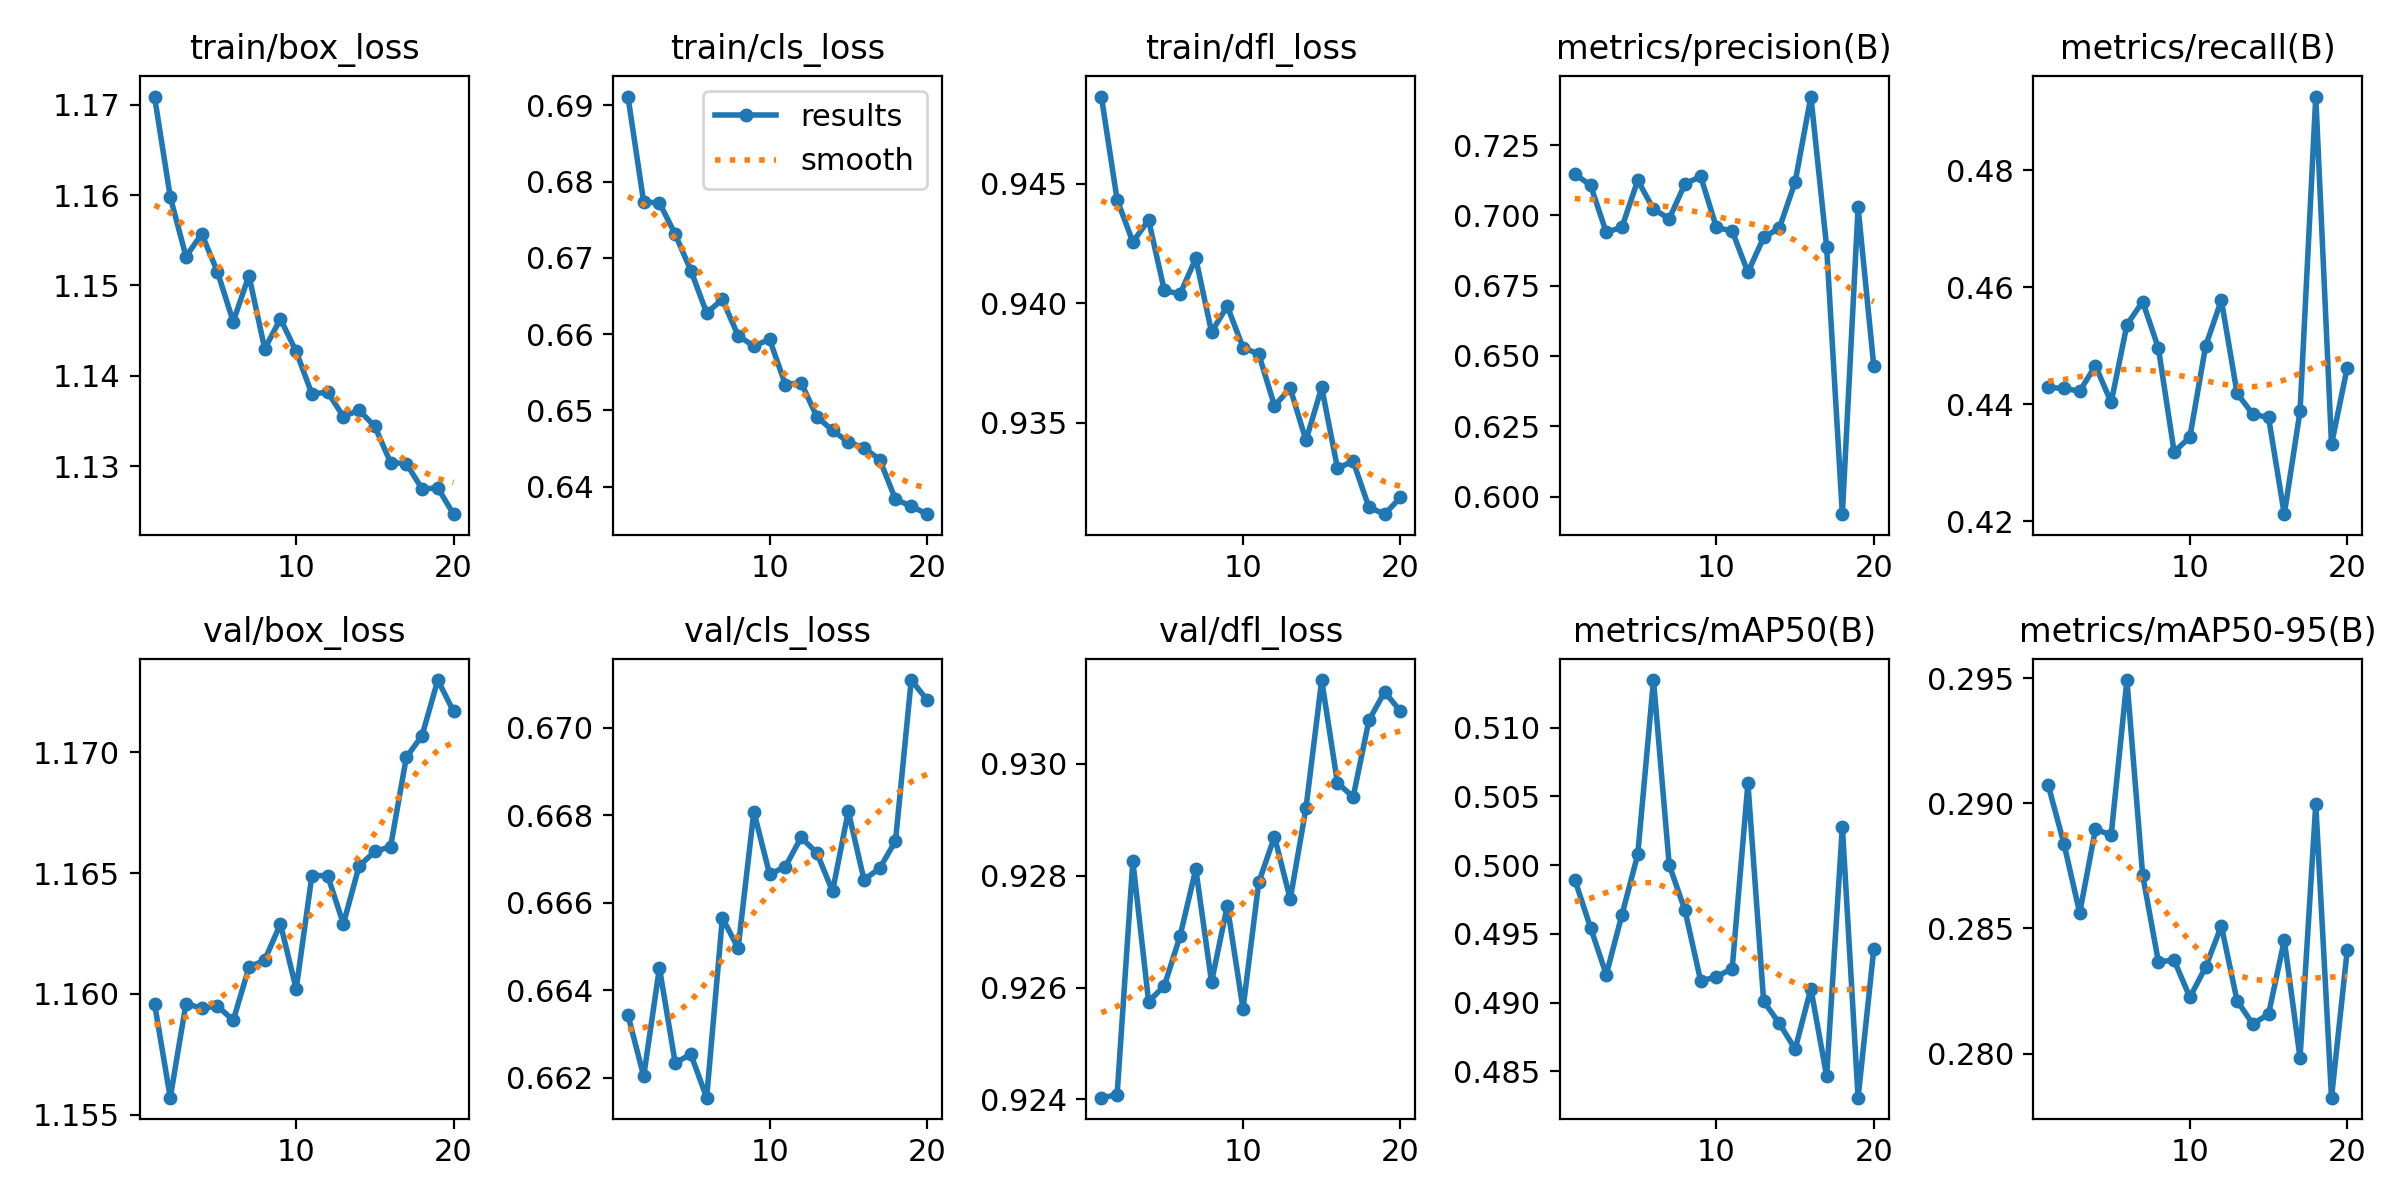

Source data for this figure (header and first rows):
epoch, train/box_loss, train/cls_loss, train/dfl_loss, metrics/precision(B), metrics/recall(B), metrics/mAP50(B), metrics/mAP50-95(B), val/box_loss, val/cls_loss, val/dfl_loss, lr/pg0, lr/pg1, lr/pg2
1, 1.171, 0.6912, 0.9487, 0.7147, 0.4429, 0.4989, 0.2907, 1.16, 0.6634, 0.924, 0.0001, 0.0001, 0.0001
2, 1.16, 0.6773, 0.9443, 0.7108, 0.4427, 0.4955, 0.2884, 1.156, 0.662, 0.9241, 0.0001, 0.0001, 0.0001
3, 1.153, 0.6772, 0.9426, 0.6939, 0.4422, 0.492, 0.2856, 1.16, 0.6645, 0.9283, 0.0001, 0.0001, 0.0001
4, 1.156, 0.6731, 0.9435, 0.6959, 0.4466, 0.4964, 0.289, 1.159, 0.6623, 0.9257, 0.0001, 0.0001, 0.0001
5, 1.151, 0.6683, 0.9405, 0.7125, 0.4403, 0.5008, 0.2887, 1.159, 0.6625, 0.926, 0.0001, 0.0001, 0.0001
6, 1.146, 0.6628, 0.9404, 0.7022, 0.4536, 0.5135, 0.2949, 1.159, 0.6615, 0.9269, 0.0001, 0.0001, 0.0001
7, 1.151, 0.6645, 0.9419, 0.6988, 0.4575, 0.5, 0.2871, 1.161, 0.6656, 0.9281, 0.0001, 0.0001, 0.0001
8, 1.143, 0.6598, 0.9388, 0.7112, 0.4496, 0.4967, 0.2837, 1.161, 0.665, 0.9261, 0.0001, 0.0001, 0.0001
9, 1.146, 0.6584, 0.9399, 0.7138, 0.4318, 0.4916, 0.2837, 1.163, 0.6681, 0.9275, 0.0001, 0.0001, 0.0001
10, 1.143, 0.6593, 0.9382, 0.6957, 0.4344, 0.4919, 0.2823, 1.16, 0.6666, 0.9256, 0.0001, 0.0001, 0.0001
11, 1.138, 0.6534, 0.9379, 0.6944, 0.4499, 0.4925, 0.2834, 1.165, 0.6668, 0.9279, 0.0001, 0.0001, 0.0001
12, 1.138, 0.6536, 0.9357, 0.6798, 0.4578, 0.5059, 0.2851, 1.165, 0.6675, 0.9287, 0.0001, 0.0001, 0.0001
13, 1.135, 0.6492, 0.9364, 0.6922, 0.4419, 0.4901, 0.2821, 1.163, 0.6671, 0.9276, 0.0001, 0.0001, 0.0001
14, 1.136, 0.6474, 0.9343, 0.6955, 0.4383, 0.4885, 0.2812, 1.165, 0.6663, 0.9292, 0.0001, 0.0001, 0.0001
15, 1.134, 0.6459, 0.9365, 0.7118, 0.4377, 0.4866, 0.2816, 1.166, 0.6681, 0.9315, 0.0001, 0.0001, 0.0001
16, 1.13, 0.6451, 0.9331, 0.7423, 0.4212, 0.491, 0.2845, 1.166, 0.6665, 0.9297, 0.0001, 0.0001, 0.0001
17, 1.13, 0.6435, 0.9334, 0.6889, 0.4388, 0.4846, 0.2798, 1.17, 0.6668, 0.9294, 0.0001, 0.0001, 0.0001
18, 1.127, 0.6383, 0.9315, 0.5937, 0.4926, 0.5028, 0.29, 1.171, 0.6674, 0.9308, 0.0001, 0.0001, 0.0001
19, 1.128, 0.6375, 0.9312, 0.7029, 0.4331, 0.4831, 0.2782, 1.173, 0.6711, 0.9313, 0.0001, 0.0001, 0.0001
20, 1.125, 0.6364, 0.9319, 0.6463, 0.4463, 0.4939, 0.2841, 1.172, 0.6706, 0.9309, 0.0001, 0.0001, 0.0001
